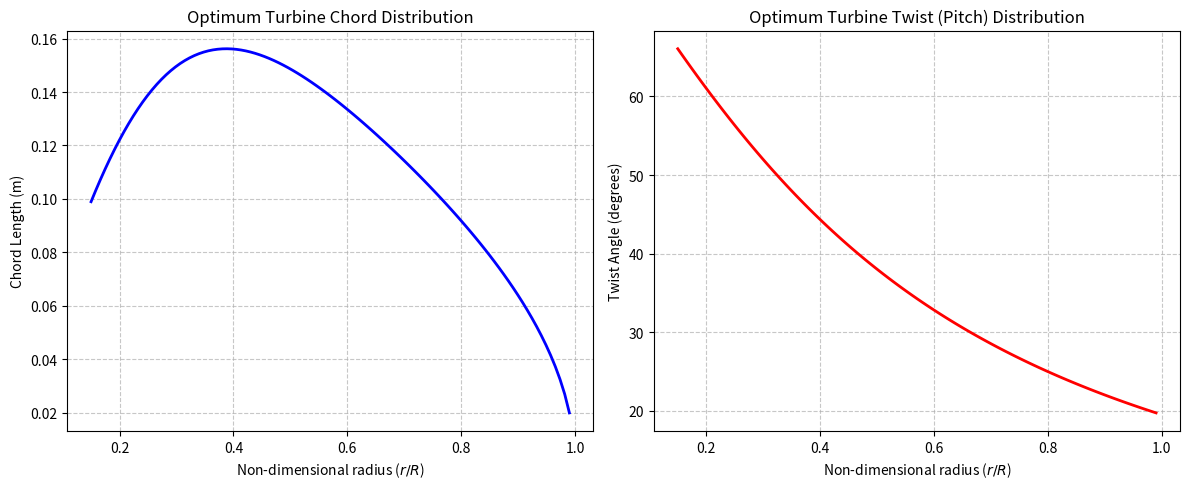

This chart was generated by the following Python code:
import numpy as np
from scipy.optimize import brentq
import matplotlib.pyplot as plt

# ==========================================
# 1. Operational Specs & Environmental Data
# ==========================================
V_0 = 60.0  # m/s (Freestream velocity)
RPM = 1200.0  # Revolutions per minute
n_rev_sec = RPM / 60.0  # Revolutions per second (n in classical prop theory)
omega = n_rev_sec * 2 * np.pi  # Angular velocity (rad/s)
D = 1.4  # m (Propeller diameter)
R = D / 2.0  # m (Propeller radius)
n_blades = 6  # Number of blades
target_thrust = 1200.0  # N (Required thrust/axial load for optimization)

# ISA Altitude = 2000 m
altitude = 2000.0  # m
T_isa = 288.15 - 0.0065 * altitude  # Temperature (K)
p_isa = 101325 * (1 - 2.25577e-5 * altitude) ** 5.25588  # Pressure (Pa)
R_air = 287.05
rho = p_isa / (R_air * T_isa)  # Air density (kg/m^3)
c_sound = np.sqrt(1.4 * R_air * T_isa)  # Speed of sound (m/s)


# ==========================================
# 2. Aerodynamic Database (Airfoil Polar)
# ==========================================
def get_optimum_airfoil_params(Re, Ma):
    """
    Returns the characteristics of the airfoil at its maximum efficiency.
    Replace with your actual ARA-D8% interpolated data.
    """
    alpha_Emax = np.radians(7.5)  # Angle of attack for max efficiency (rad)
    cl_Emax = 1.3596  # Lift coefficient at alpha_Emax
    cd_Emax = 0.01485  # Drag coefficient at alpha_Emax
    return alpha_Emax, cl_Emax, cd_Emax


# ==========================================
# 3. Minimum Induced Loss Optimization (Turbine Mode)
# ==========================================
n_sections = 103
r_array = np.linspace(0.15 * R, R * 0.99, n_sections)
dr = r_array[1] - r_array[0]

x = omega * r_array / V_0
x_R = omega * R / V_0


def evaluate_turbine_for_zeta(zeta):
    """Calculates total axial thrust for a given wake deficit (zeta)."""
    thrust_calc = 0.0
    for i, r in enumerate(r_array):
        # Turbine slows the air down: (1 - zeta/2)
        phi_t = np.arctan(1.0 / x_R * (1 - zeta / 2))
        f = (n_blades / 2.0) * (1.0 - r / R) / np.sin(phi_t)
        F = (2.0 / np.pi) * np.arccos(np.exp(-f)) if f < 10 else 1.0

        phi = np.arctan(1.0 / x[i] * (1 - zeta / 2))
        V_app = np.sqrt(V_0 ** 2 + (omega * r) ** 2)

        alpha_opt, cl_opt, cd_opt = get_optimum_airfoil_params(1e6, V_app / c_sound)

        Gamma = (2 * np.pi * V_0 ** 2 * zeta * F * np.sin(phi) * np.cos(phi)) / (omega * n_blades)
        W = V_0 * (1 - zeta / 2 * (np.cos(phi) ** 2)) / np.sin(phi)
        chord = (2 * Gamma) / (W * cl_opt)

        dL = 0.5 * rho * W ** 2 * chord * cl_opt
        dD = 0.5 * rho * W ** 2 * chord * cd_opt

        # Turbine Axial Force (Lift and Drag both push backward)
        dT = n_blades * (dL * np.cos(phi) + dD * np.sin(phi)) * dr

        thrust_calc += dT
    return thrust_calc


# ==========================================
# 4. Solvers & Global Coefficients
# ==========================================
print(f"Designing Optimum Turbine for Target Axial Thrust = {target_thrust} N...")

try:
    # Narrowed the upper bound to 1.0 to avoid the mathematical collapse of inflow angles
    zeta_opt = brentq(lambda z: evaluate_turbine_for_zeta(z) - target_thrust, 0.001, 1.0)
    print(f"Converged Wake Deficit (Zeta): {zeta_opt:.4f}")
except ValueError:
    # If it fails, calculate the thrust curve to show the user what went wrong
    print(
        "\n[!] Optimization Failed: The target thrust is either physically unreachable with this rotor/wind speed, or outside the stable bracket.")

    test_zetas = np.linspace(0.001, 1.0, 50)
    test_thrusts = [evaluate_turbine_for_zeta(z) for z in test_zetas]
    print(f"    Maximum possible thrust for this configuration: {max(test_thrusts):.2f} N")

    # Plot the available thrust space
    plt.figure(figsize=(8, 5))
    plt.plot(test_zetas, test_thrusts, 'b-', linewidth=2, label="Calculated Thrust Capacity")
    plt.axhline(target_thrust, color='r', linestyle='--', label=f"Target Thrust ({target_thrust} N)")
    plt.xlabel("Wake Deficit (Zeta)")
    plt.ylabel("Thrust / Axial Load (N)")
    plt.title("Turbine Thrust Capacity vs. Wake Deficit")
    plt.legend()
    plt.grid(True, linestyle='--', alpha=0.7)
    plt.show()

    raise SystemExit("Exiting script. Please adjust target_thrust, RPM, or V_0 based on the plot above.")

# Arrays to store results for plotting
optimum_chord = np.zeros(n_sections)
optimum_twist = np.zeros(n_sections)
total_thrust = 0.0
total_torque = 0.0

# Final pass to calculate geometry and integrating torque/power
for i, r in enumerate(r_array):
    phi_t = np.arctan(1.0 / x_R * (1 - zeta_opt / 2))
    f = (n_blades / 2.0) * (1.0 - r / R) / np.sin(phi_t)
    F = (2.0 / np.pi) * np.arccos(np.exp(-f)) if f < 10 else 1.0

    phi = np.arctan(1.0 / x[i] * (1 - zeta_opt / 2))
    V_app = np.sqrt(V_0 ** 2 + (omega * r) ** 2)
    alpha_opt, cl_opt, cd_opt = get_optimum_airfoil_params(1e6, V_app / c_sound)

    Gamma = (2 * np.pi * V_0 ** 2 * zeta_opt * F * np.sin(phi) * np.cos(phi)) / (omega * n_blades)
    W = V_0 * (1 - zeta_opt / 2 * (np.cos(phi) ** 2)) / np.sin(phi)

    chord = (2 * Gamma) / (W * cl_opt)
    twist = phi - alpha_opt

    optimum_chord[i] = chord
    optimum_twist[i] = twist

    # Elementary Forces
    dL = 0.5 * rho * W ** 2 * chord * cl_opt
    dD = 0.5 * rho * W ** 2 * chord * cd_opt

    dT = n_blades * (dL * np.cos(phi) + dD * np.sin(phi)) * dr
    dM = n_blades * (dL * np.sin(phi) - dD * np.cos(phi)) * r * dr

    total_thrust += dT
    total_torque += dM

# Calculate Harvested Shaft Power
total_power = total_torque * omega

# Calculate Non-Dimensional Coefficients
J = V_0 / (n_rev_sec * D)
C_T = total_thrust / (rho * n_rev_sec ** 2 * D ** 4)
C_Q = total_torque / (rho * n_rev_sec ** 2 * D ** 5)
C_P = total_power / (rho * n_rev_sec ** 3 * D ** 5)

P_available = 0.5 * rho * (np.pi * R ** 2) * V_0 ** 3
efficiency_betz = total_power / P_available

print("-" * 30)
print(f"Total Structural Thrust: {total_thrust:.2f} N")
print(f"Total Harvested Power: {total_power / 1000:.2f} kW")
print(f"Advance Ratio (J): {J:.4f}")
print(f"Thrust Coefficient (C_T): {C_T:.4f}")
print(f"Power Coefficient (C_P): {C_P:.4f}")
print(f"Aerodynamic Efficiency (C_p / Betz): {efficiency_betz * 100:.2f}%")

# ==========================================
# 5. Plotting Geometry Distributions
# ==========================================
r_R_ratio = r_array / R
twist_deg = np.degrees(optimum_twist)

fig, (ax1, ax2) = plt.subplots(1, 2, figsize=(12, 5))

# Plot 1: Chord Distribution
ax1.plot(r_R_ratio, optimum_chord, 'b-', linewidth=2)
ax1.set_title("Optimum Turbine Chord Distribution")
ax1.set_xlabel("Non-dimensional radius ($r/R$)")
ax1.set_ylabel("Chord Length (m)")
ax1.grid(True, linestyle='--', alpha=0.7)

# Plot 2: Twist Distribution
ax2.plot(r_R_ratio, twist_deg, 'r-', linewidth=2)
ax2.set_title("Optimum Turbine Twist (Pitch) Distribution")
ax2.set_xlabel("Non-dimensional radius ($r/R$)")
ax2.set_ylabel("Twist Angle (degrees)")
ax2.grid(True, linestyle='--', alpha=0.7)

plt.tight_layout()
plt.show()

# Structural check [cite: 123]
max_chord_ratio = np.max(optimum_chord) / R
if max_chord_ratio < 0.15:
    print(
        f"\nNote: bmax/R ({max_chord_ratio:.3f}) < 0.15. Consider reducing blade number 'n' for structural reasons. [cite: 123]")
elif max_chord_ratio > 0.24:
    print(
        f"\nNote: bmax/R ({max_chord_ratio:.3f}) > 0.24. Increasing blade number 'n' can produce significant improvement in aerodynamic efficiency. [cite: 123]")
